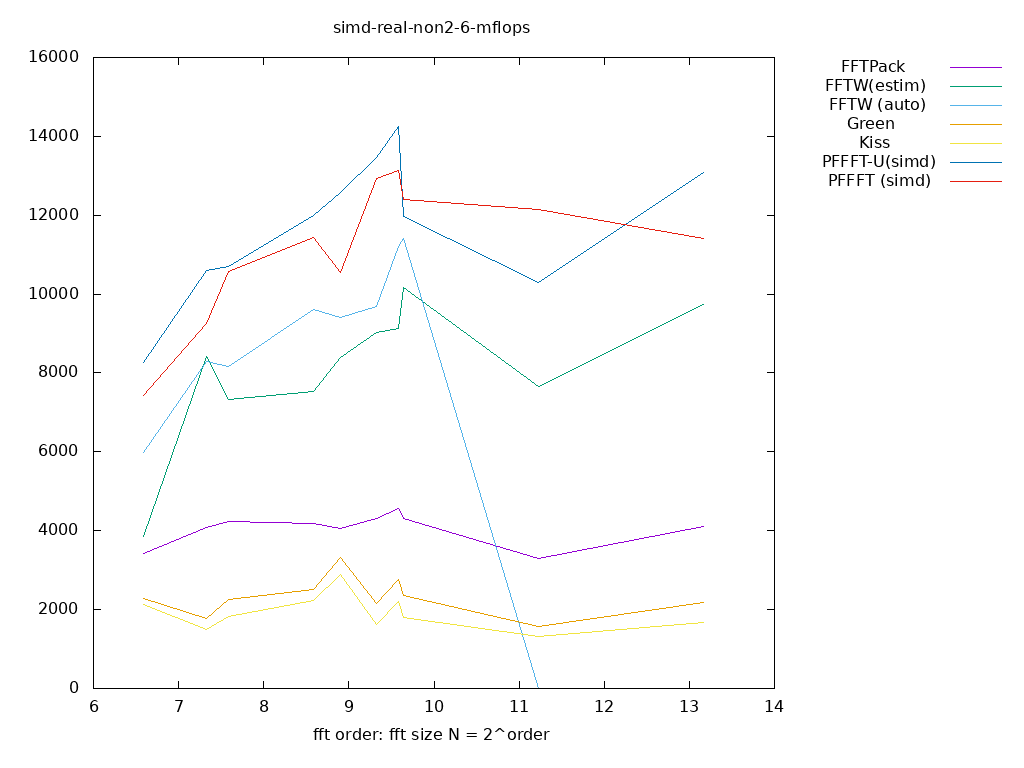

The table this chart was drawn from, first rows:
size, log2, FFTPack, FFTW(estim), FFTW (auto), Green, Kiss, PFFFT-U(simd), PFFFT (simd), 
96, 6.585, 3424, 3852, 5992, 2283, 2140, 8275, 7419, 
160, 7.322, 4079, 8430, 8294, 1768, 1496, 10606, 9246, 
192, 7.585, 4225, 7323, 8168, 2253, 1831, 10703, 10562, 
384, 8.585, 4184, 7531, 9623, 2510, 2231, 11994, 11436, 
480, 8.907, 4049, 8387, 9400, 3326, 2892, 12581, 10556, 
640, 9.322, 4307, 9018, 9691, 2153, 1615, 13459, 12921, 
768, 9.585, 4563, 9126, 11200, 2765, 2212, 14242, 13136, 
800, 9.644, 4316, 10165, 11418, 2367, 1810, 11975, 12393, 
2400, 11.23, 3299, 7653, 0.000000, 1583, 1319, 10292, 12139, 
9216, 13.17, 4101, 9741, 0.000000, 2179, 1666, 13073, 11407, 
